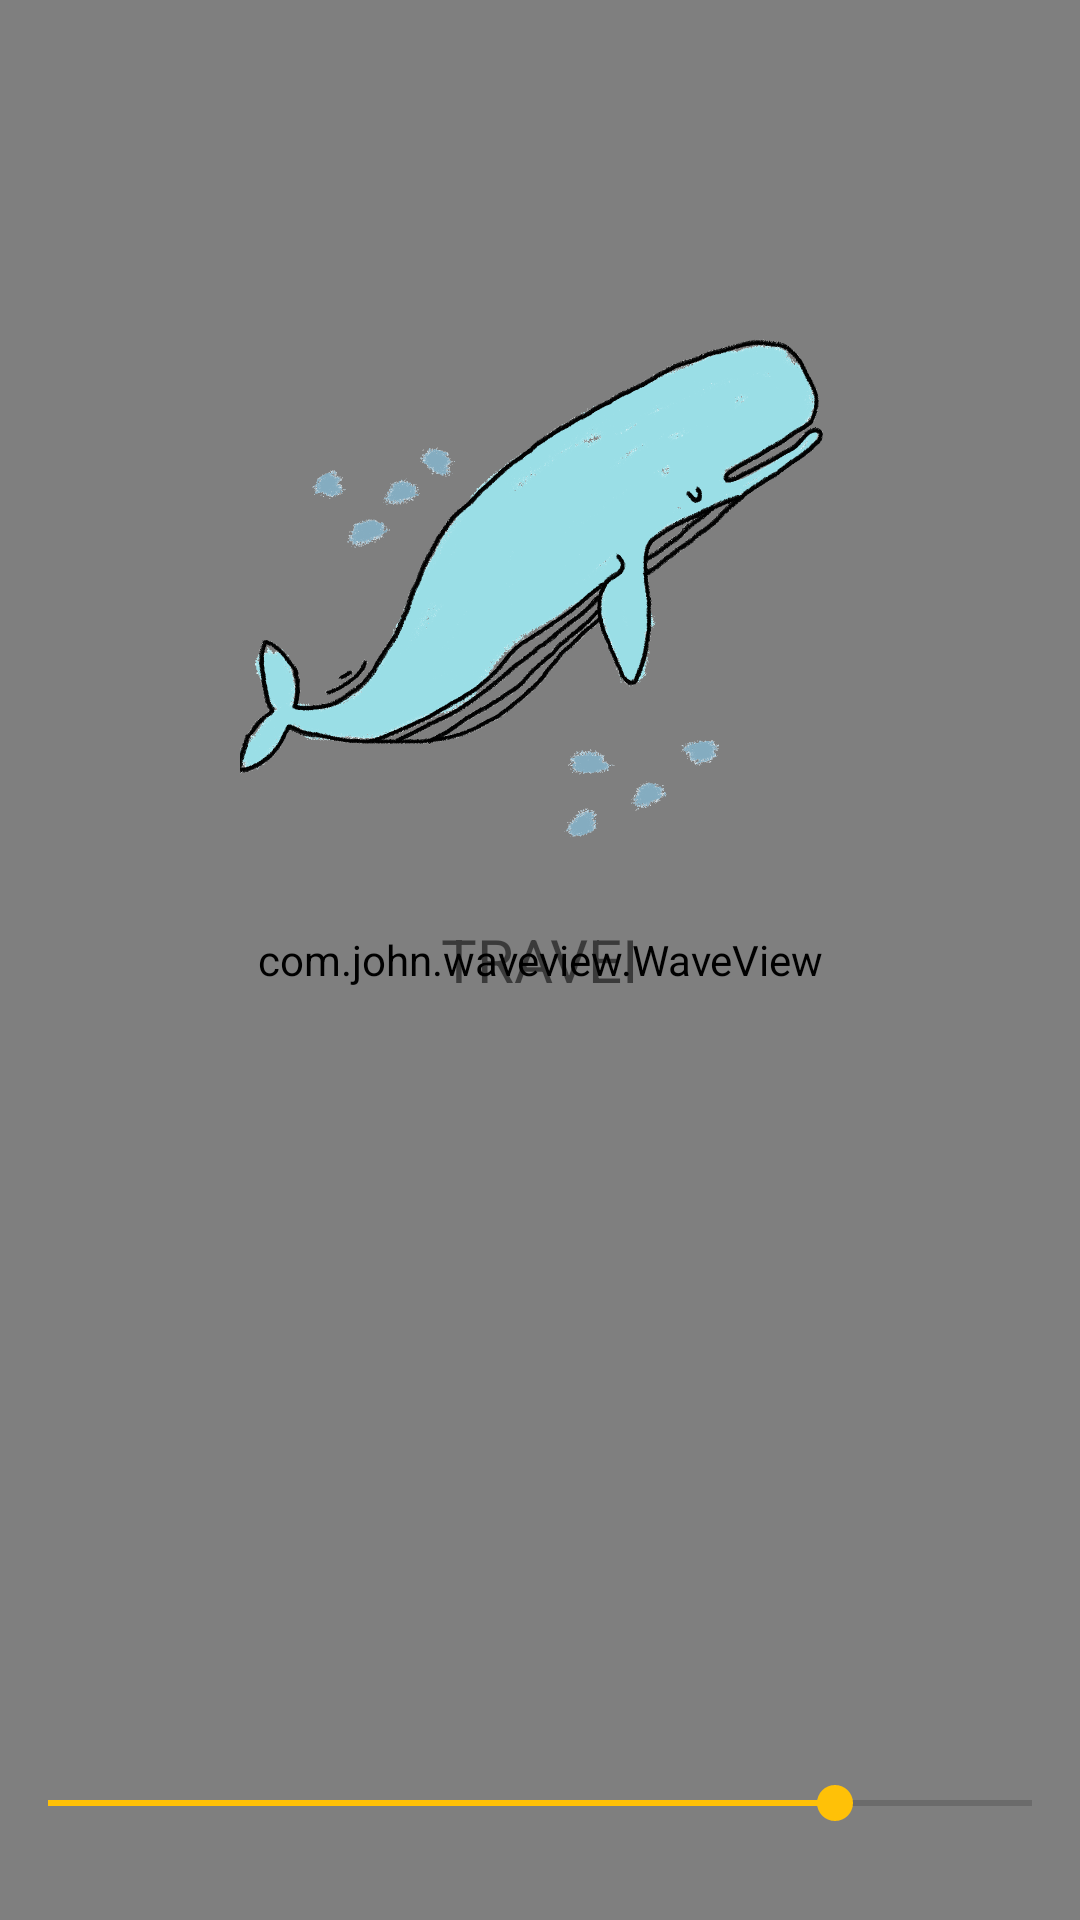

Here is an Android app screen rendered from its layout file. Give the layout XML and the strings, colors and styles it references.
<!-- AndroidManifest.xml: application theme Theme.Travel -->
<!-- res/layout/activity_splash.xml -->
<?xml version="1.0" encoding="utf-8"?>
<RelativeLayout xmlns:android="http://schemas.android.com/apk/res/android"
    xmlns:app="http://schemas.android.com/apk/res-auto"
    xmlns:tools="http://schemas.android.com/tools"
    android:layout_width="match_parent"
    android:layout_height="match_parent"
    android:background="@color/colorSplash"
    xmlns:wave="http://schemas.android.com/apk/res-auto"

    tools:context=".SplashActivity">

    <com.john.waveview.WaveView
        android:id="@+id/wave_view"
        android:layout_width="match_parent"
        android:layout_height="match_parent"
        android:background="@color/colorPrimaryDark"
        wave:above_wave_color="@android:color/white"
        wave:blow_wave_color="@android:color/white"
        wave:progress="60"
        wave:wave_height="little"
        wave:wave_hz="fast"
        wave:wave_length="middle" >
    </com.john.waveview.WaveView>

    <ImageView
        android:layout_width="200dp"
        android:layout_height="match_parent"
        android:layout_marginBottom="220dp"
        android:scaleType="centerInside"
        android:layout_centerHorizontal="true"
        android:scaleX="-1"
        android:id="@+id/splash"
        android:src="@drawable/whale2"/>

    <TextView
        android:layout_width="wrap_content"
        android:layout_height="wrap_content"
        android:text="TRAVEI"
        android:layout_centerInParent="true"
        android:textSize="20sp"/>

    <SeekBar
        android:id="@+id/seek_bar"
        android:layout_width="match_parent"
        android:layout_height="wrap_content"
        android:layout_alignParentBottom="true"
        android:layout_marginBottom="30dp"
        android:layout_marginTop="30dp"
        android:progress="80"
        tools:ignore="MissingConstraints" />

</RelativeLayout>
<!-- resources referenced by this layout -->
<resources>
  <color name="colorPrimaryDark">#4AA6D5</color>
  <color name="colorSplash">#C6EBFF</color>
  <!-- drawable whale2: gif bitmap (drawable-v24, 394936 bytes) -->
  <style name="Theme.Travel" parent="Theme.MaterialComponents.DayNight.NoActionBar">
          
          <item name="colorPrimary">@color/colorPrimary</item>
          <item name="colorPrimaryDark">@color/colorPrimaryDark</item>
          <item name="colorAccent">@color/colorAccent</item>
          <item name="colorPrimaryVariant">@color/purple_700</item>
          <item name="colorOnPrimary">@color/white</item>
          
          <item name="colorSecondary">@color/teal_200</item>
          <item name="colorSecondaryVariant">@color/teal_700</item>
          <item name="colorOnSecondary">@color/black</item>
  
          
          <item name="android:statusBarColor" tools:targetApi="l">?attr/colorPrimaryDark</item>
          
      </style>
  <color name="colorPrimary">#7498FF</color>
  <color name="colorAccent">#FFC107</color>
  <color name="purple_700">#FF3700B3</color>
  <color name="white">#FFFFFFFF</color>
  <color name="teal_200">#FF03DAC5</color>
  <color name="teal_700">#FF018786</color>
  <color name="black">#FF000000</color>
</resources>
